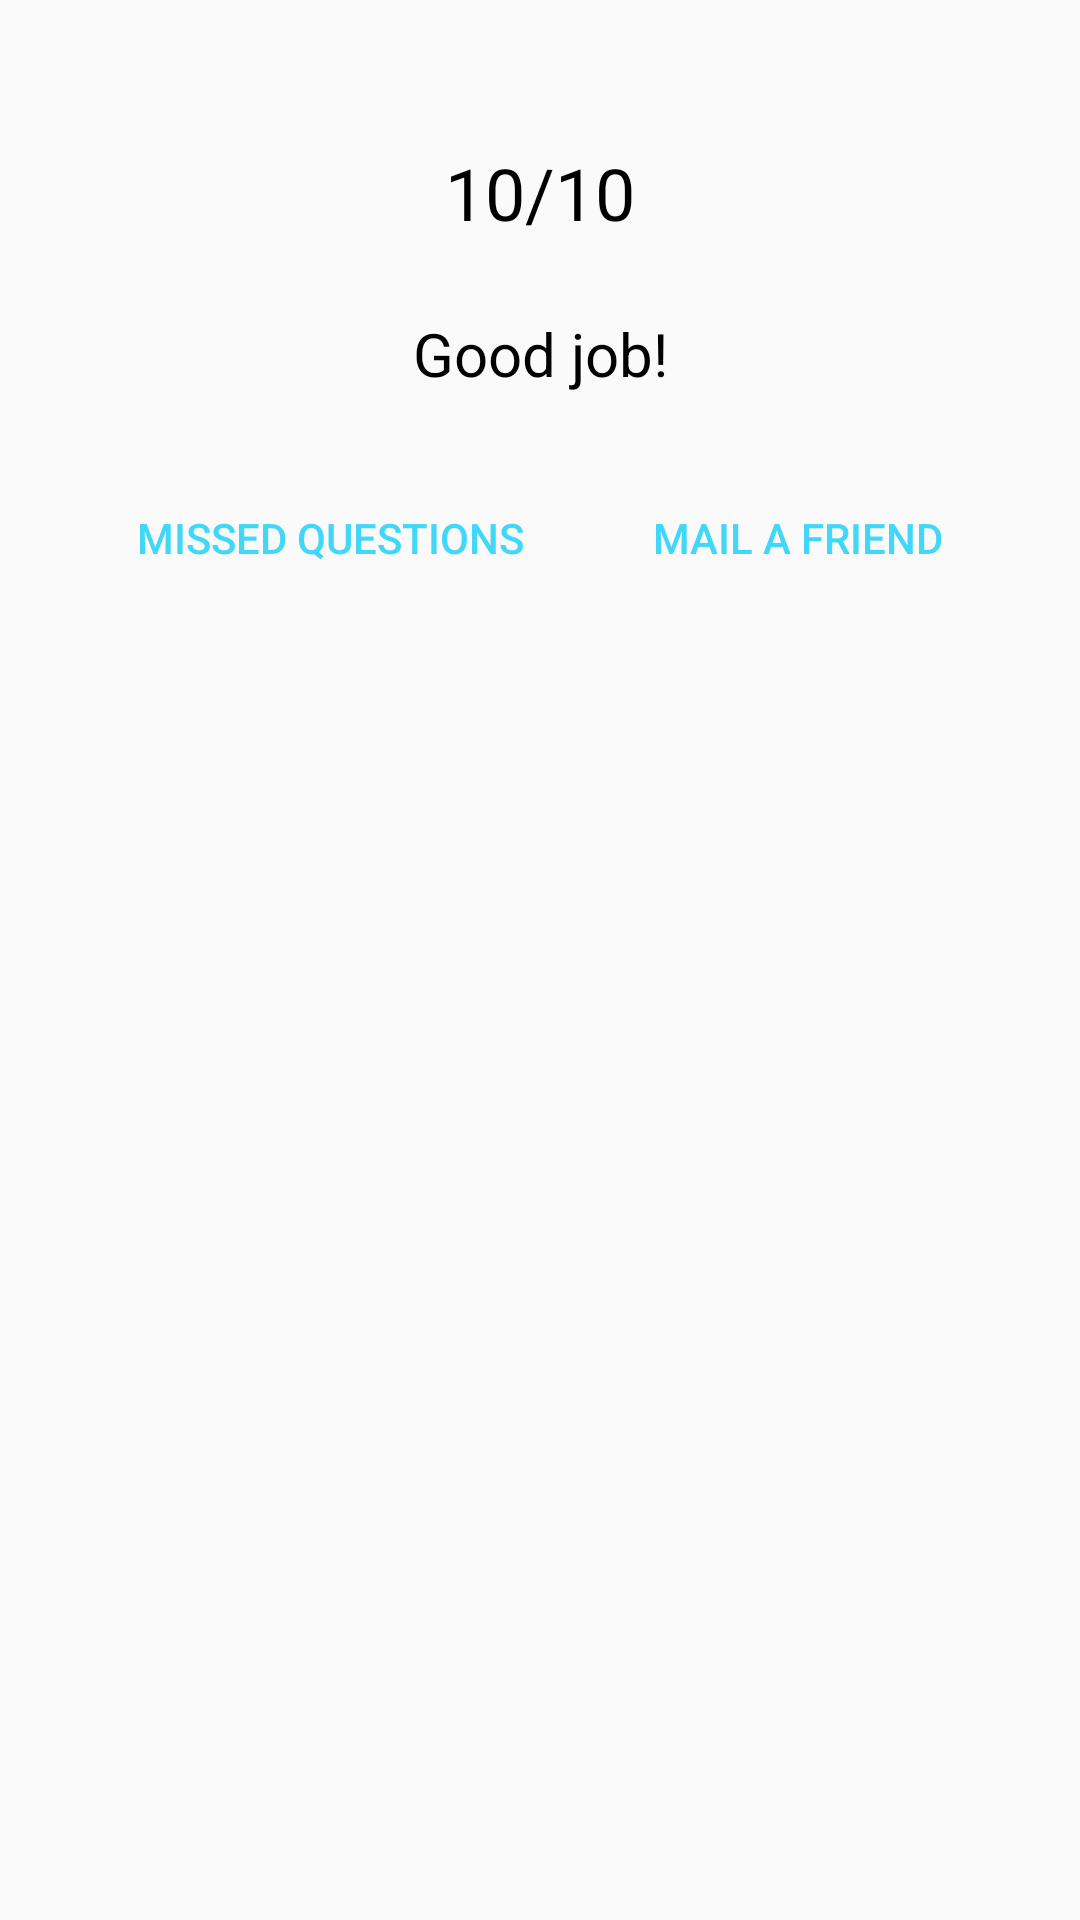

Here is an Android app screen rendered from its layout file. Give the layout XML and the strings, colors and styles it references.
<!-- AndroidManifest.xml: application theme AppTheme -->
<!-- res/layout/dialog_result.xml -->
<?xml version="1.0" encoding="utf-8"?>
<LinearLayout xmlns:android="http://schemas.android.com/apk/res/android"
    style="@style/dialoglinearlayout">

    <TextView
        android:id="@+id/resultNumber"
        android:text="@string/dialog_result_headline1"
        style="@style/dg_headline2"/>

    <TextView
        android:id="@+id/resultText"
        android:text="@string/dialog_result_headline2"
        style="@style/dg_headline3"/>

    <LinearLayout
        style="@style/dg_result_linearlayout">

        <Button
            android:id="@+id/mCheckMistakes"
            android:text="@string/dialog_result_button1"
            android:onClick="checkMistakes"
            style="@style/button.dg_result_button"/>

        <Button
            android:id="@+id/mMailAFriend"
            android:text="@string/dialog_result_button2"
            android:onClick="mailAFriend"
            style="@style/button.dg_result_button"/>

    </LinearLayout>

</LinearLayout>
<!-- resources referenced by this layout -->
<resources>
  <string name="dialog_result_button1">Missed questions</string>
  <string name="dialog_result_button2">Mail a friend</string>
  <string name="dialog_result_headline1">10/10</string>
  <string name="dialog_result_headline2">Good job!</string>
  <style name="button.dg_result_button">
          <item name="android:layout_weight">1</item>
      </style>
  <style name="dg_headline2">
          <item name="android:layout_width">match_parent</item>
          <item name="android:layout_height">wrap_content</item>
          <item name="android:gravity">center_horizontal</item>
          <item name="android:paddingTop">@dimen/standard_space</item>
          <item name="android:textSize">@dimen/headline2_textsize</item>
          <item name="android:paddingBottom">@dimen/standard_space</item>
      </style>
  <style name="dg_headline3">
          <item name="android:layout_width">match_parent</item>
          <item name="android:layout_height">wrap_content</item>
          <item name="android:paddingBottom">@dimen/standard_space</item>
          <item name="android:textSize">@dimen/headline3_textsize</item>
          <item name="android:gravity">center_horizontal</item>
      </style>
  <style name="dg_result_linearlayout">
          <item name="android:layout_width">match_parent</item>
          <item name="android:layout_height">wrap_content</item>
          <item name="android:orientation">horizontal</item>
      </style>
  <style name="dialoglinearlayout">
          <item name="android:orientation">vertical</item>
          <item name="android:layout_width">match_parent</item>
          <item name="android:layout_height">match_parent</item>
          <item name="android:layout_margin">@dimen/standard_space</item>
          <item name="android:padding">@dimen/standard_space</item>
      </style>
  <style name="AppTheme" parent="Theme.AppCompat.Light">
          
          <item name="colorPrimary">@color/colorPrimary</item>
          <item name="colorPrimaryDark">@color/colorPrimaryDark</item>
          <item name="colorAccent">@color/colorAccent</item>
          <item name="android:textColor">@color/colorPrimaryDark</item>
      </style>
  <dimen name="standard_space">24dp</dimen>
  <dimen name="headline2_textsize">24sp</dimen>
  <dimen name="headline3_textsize">20sp</dimen>
  <color name="colorPrimary">#FFFFFF</color>
  <color name="colorPrimaryDark">#000000</color>
  <color name="colorAccent">#41D7F9</color>
</resources>
